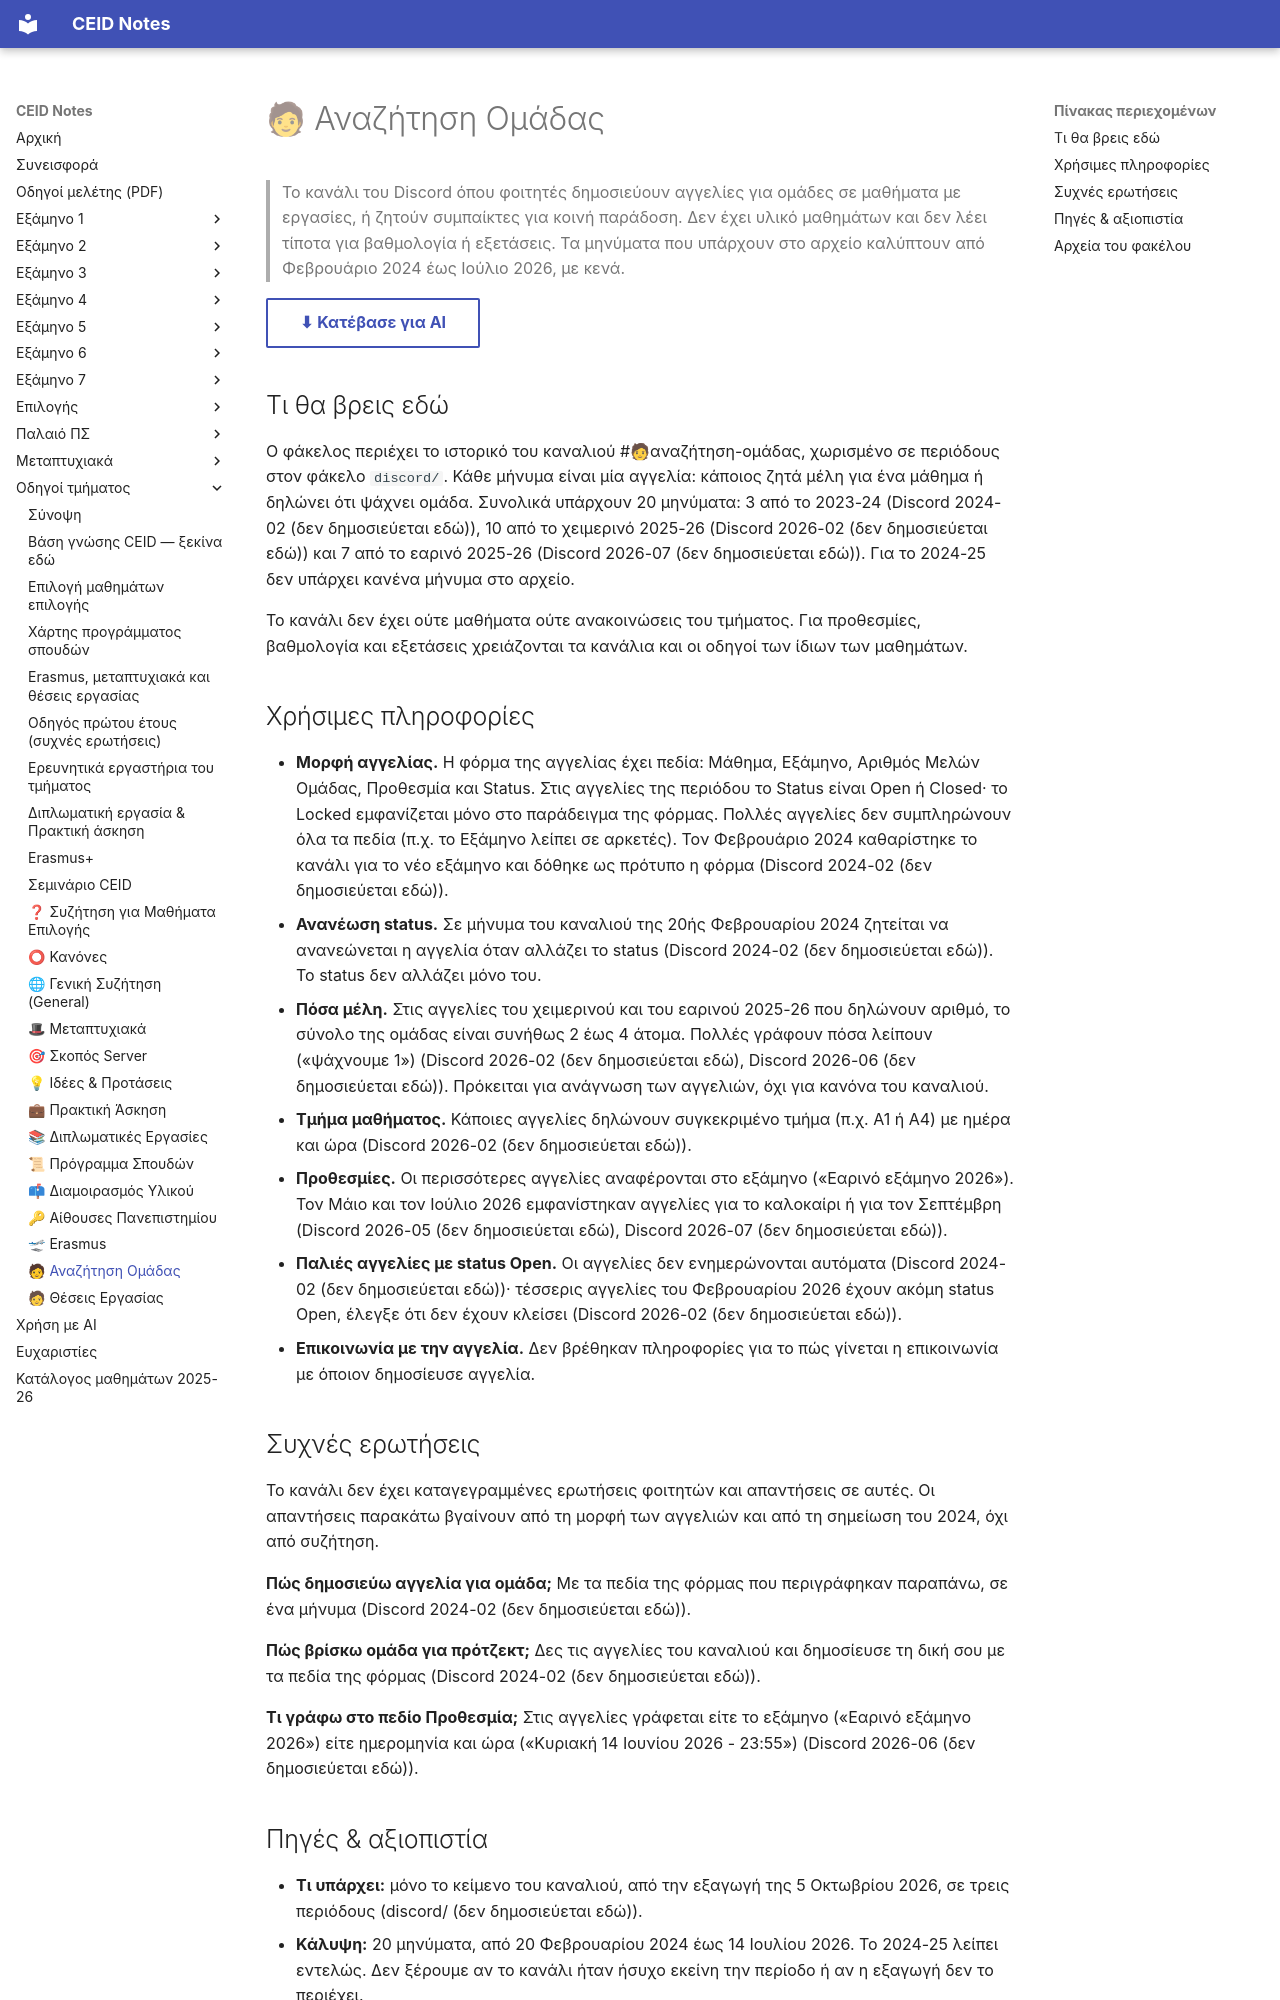

repository: kdngiorgos/ceid-notes · page: General & Community (Κοινότητα & Πανεπιστήμιο)/🧑 Αναζήτηση Ομάδας/index.html · generator: mkdocs

---
code: null
title: "🧑 Αναζήτηση Ομάδας"
category: community
sources: [discord/2023-24_winter.md, discord/2025-26_winter.md, discord/2025-26_spring.md]
exam_sessions: []
last_reviewed: 2026-10-11
---
# 🧑 Αναζήτηση Ομάδας

> Το κανάλι του Discord όπου φοιτητές δημοσιεύουν αγγελίες για ομάδες σε μαθήματα με εργασίες, ή ζητούν συμπαίκτες για κοινή παράδοση. Δεν έχει υλικό μαθημάτων και δεν λέει τίποτα για βαθμολογία ή εξετάσεις. Τα μηνύματα που υπάρχουν στο αρχείο καλύπτουν από Φεβρουάριο 2024 έως Ιούλιο 2026, με κενά.

[⬇ Κατέβασε για AI](../../downloads/community-anazhthsh-omadas.zip){ .md-button }


## Τι θα βρεις εδώ

Ο φάκελος περιέχει το ιστορικό του καναλιού #🧑αναζήτηση-ομάδας, χωρισμένο σε περιόδους στον φάκελο `discord/`. Κάθε μήνυμα είναι μία αγγελία: κάποιος ζητά μέλη για ένα μάθημα ή δηλώνει ότι ψάχνει ομάδα. Συνολικά υπάρχουν 20 μηνύματα: 3 από το 2023-24 (Discord 2024-02 (δεν δημοσιεύεται εδώ)), 10 από το χειμερινό 2025-26 (Discord 2026-02 (δεν δημοσιεύεται εδώ)) και 7 από το εαρινό 2025-26 (Discord 2026-07 (δεν δημοσιεύεται εδώ)). Για το 2024-25 δεν υπάρχει κανένα μήνυμα στο αρχείο.

Το κανάλι δεν έχει ούτε μαθήματα ούτε ανακοινώσεις του τμήματος. Για προθεσμίες, βαθμολογία και εξετάσεις χρειάζονται τα κανάλια και οι οδηγοί των ίδιων των μαθημάτων.

## Χρήσιμες πληροφορίες

- **Μορφή αγγελίας.** Η φόρμα της αγγελίας έχει πεδία: Μάθημα, Εξάμηνο, Αριθμός Μελών Ομάδας, Προθεσμία και Status. Στις αγγελίες της περιόδου το Status είναι Open ή Closed· το Locked εμφανίζεται μόνο στο παράδειγμα της φόρμας. Πολλές αγγελίες δεν συμπληρώνουν όλα τα πεδία (π.χ. το Εξάμηνο λείπει σε αρκετές). Τον Φεβρουάριο 2024 καθαρίστηκε το κανάλι για το νέο εξάμηνο και δόθηκε ως πρότυπο η φόρμα (Discord 2024-02 (δεν δημοσιεύεται εδώ)).
- **Ανανέωση status.** Σε μήνυμα του καναλιού της 20ής Φεβρουαρίου 2024 ζητείται να ανανεώνεται η αγγελία όταν αλλάζει το status (Discord 2024-02 (δεν δημοσιεύεται εδώ)). Το status δεν αλλάζει μόνο του.
- **Πόσα μέλη.** Στις αγγελίες του χειμερινού και του εαρινού 2025-26 που δηλώνουν αριθμό, το σύνολο της ομάδας είναι συνήθως 2 έως 4 άτομα. Πολλές γράφουν πόσα λείπουν («ψάχνουμε 1») (Discord 2026-02 (δεν δημοσιεύεται εδώ), Discord 2026-06 (δεν δημοσιεύεται εδώ)). Πρόκειται για ανάγνωση των αγγελιών, όχι για κανόνα του καναλιού.
- **Τμήμα μαθήματος.** Κάποιες αγγελίες δηλώνουν συγκεκριμένο τμήμα (π.χ. Α1 ή Α4) με ημέρα και ώρα (Discord 2026-02 (δεν δημοσιεύεται εδώ)).
- **Προθεσμίες.** Οι περισσότερες αγγελίες αναφέρονται στο εξάμηνο («Εαρινό εξάμηνο 2026»). Τον Μάιο και τον Ιούλιο 2026 εμφανίστηκαν αγγελίες για το καλοκαίρι ή για τον Σεπτέμβρη (Discord 2026-05 (δεν δημοσιεύεται εδώ), Discord 2026-07 (δεν δημοσιεύεται εδώ)).
- **Παλιές αγγελίες με status Open.** Οι αγγελίες δεν ενημερώνονται αυτόματα (Discord 2024-02 (δεν δημοσιεύεται εδώ))· τέσσερις αγγελίες του Φεβρουαρίου 2026 έχουν ακόμη status Open, έλεγξε ότι δεν έχουν κλείσει (Discord 2026-02 (δεν δημοσιεύεται εδώ)).
- **Επικοινωνία με την αγγελία.** Δεν βρέθηκαν πληροφορίες για το πώς γίνεται η επικοινωνία με όποιον δημοσίευσε αγγελία.
